Run: headless pygame with SDL's dummy video driver; simulated clock (each Clock.tick advances the game by its frame time, no real sleeping); random seed 0; keys injected as events and as key.get_pressed() state; no mouse input.
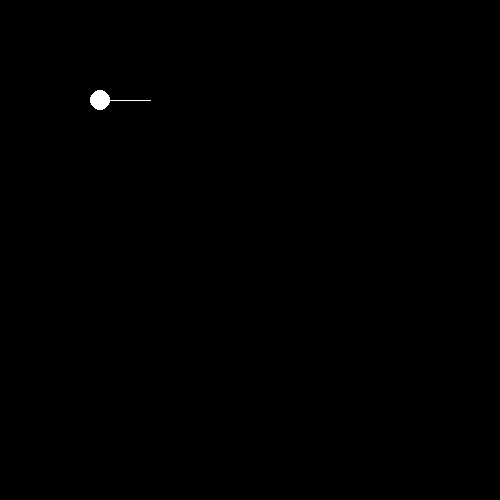
Frame 1 of 4 · flips 1–60 · no input
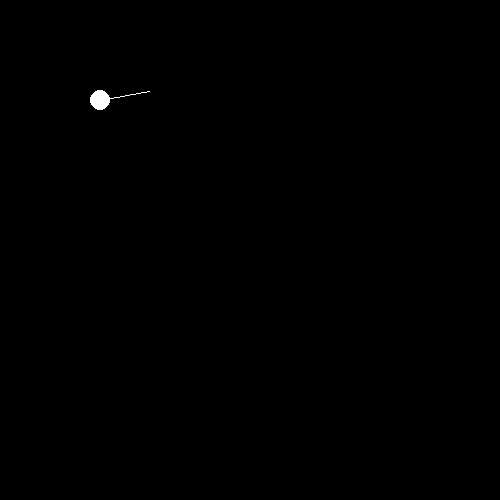
Frame 2 of 4 · flips 61–180 · tapped SPACE, RETURN · held RIGHT (→), D
Frame 3 of 4 · flips 181–300 · held DOWN (↓), S · screen unchanged from frame 2, image omitted
Frame 4 of 4 · flips 301–420 · held LEFT (←), A, UP (↑), W · screen same as frame 1, image omitted

The pygame program that drew these frames:

import pygame
import math

up = 0
down = 1
left = 2
right = 3
black = (0, 0, 0)
white = (255, 255, 255)

class Car:
    def __init__(s, position, color):
        s.x, s.y = position
        s.color = color
        s.r = 10
        s.v = 10
        s.rotation = 0
        s.vel_angl = 10 * (2*math.pi)/360

    def turn(s, direction):
        if direction == left:
            s.rotation += s.vel_angl
        if direction == right:
            s.rotation -= s.vel_angl
        
    def move(s, direction):
        pass
            
    def draw(s, window):
        pygame.draw.circle(window, s.color, (s.x, s.y), s.r)
        pygame.draw.line(window, s.color, (s.x, s.y),(s.x + 50*math.cos(s.rotation), s.y + 50*math.sin(s.rotation)))
        
def key_to_direct(key):
    if key == pygame.K_a:
        return left
    if key == pygame.K_d:
        return right

size = 500
running = True

pygame.init()
window = pygame.display.set_mode((size, size))
car = Car((100, 100), white)

while running:
    for e in pygame.event.get():
        if e.type == pygame.QUIT:
            running = False
        if e.type == pygame.KEYDOWN:
            car.turn(key_to_direct(e.key))

    window.fill(black)
    car.draw(window)
    pygame.display.flip()
    
pygame.quit()
